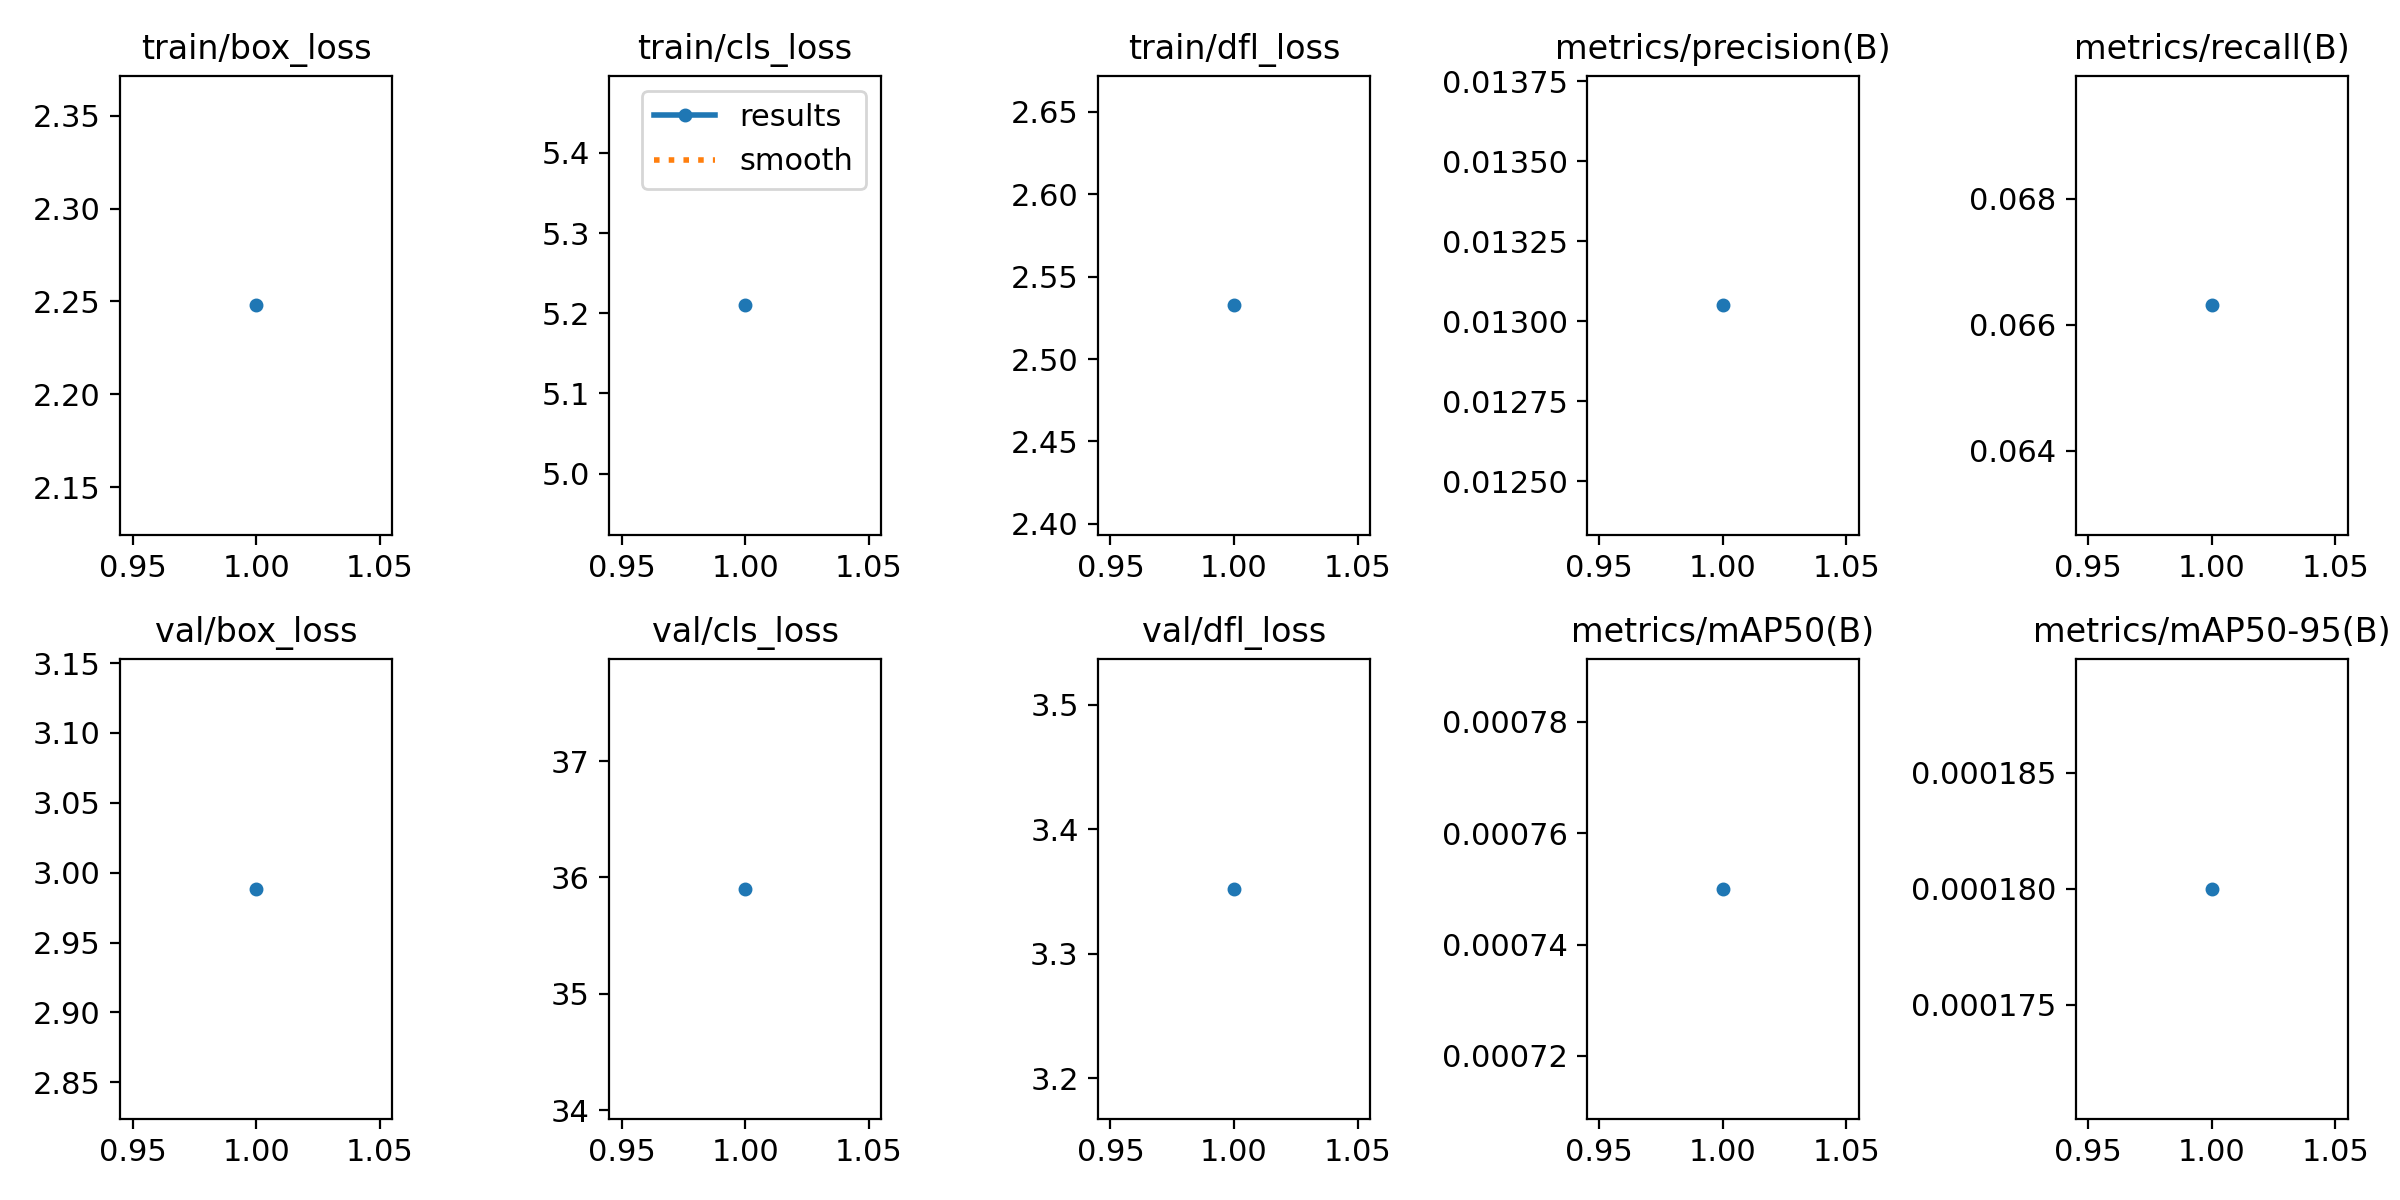

The table this chart was drawn from, first rows:
epoch, time, train/box_loss, train/cls_loss, train/dfl_loss, metrics/precision(B), metrics/recall(B), metrics/mAP50(B), metrics/mAP50-95(B), val/box_loss, val/cls_loss, val/dfl_loss, lr/pg0, lr/pg1, lr/pg2
1, 152.3, 2.248, 5.21, 2.533, 0.01305, 0.06631, 0.00075, 0.00018, 2.988, 35.9, 3.352, 0.0001931, 0.0001931, 0.08088
